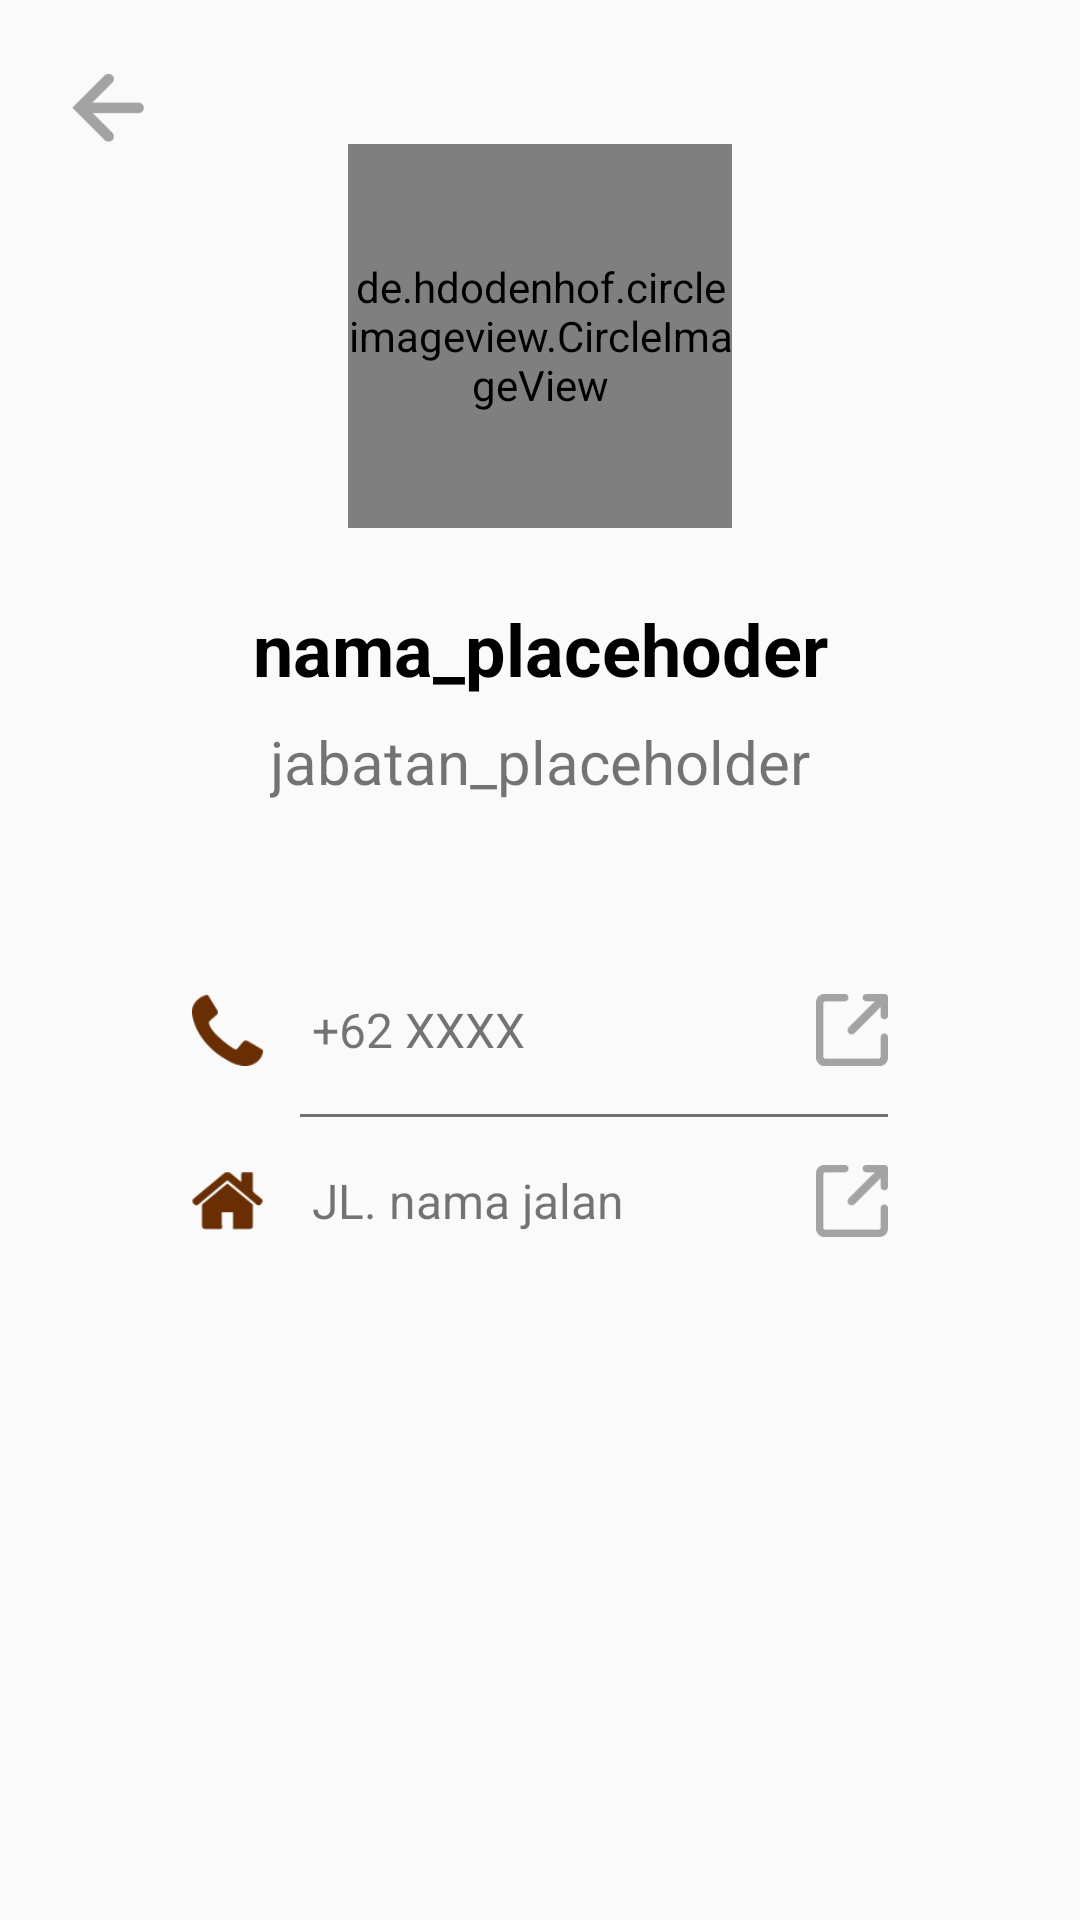

This screen was rendered from an Android layout file. Write that file and the resources it references.
<!-- AndroidManifest.xml: application theme AppTheme -->
<!-- res/layout/fragment_pengelola.xml -->
<?xml version="1.0" encoding="utf-8"?>
<FrameLayout xmlns:android="http://schemas.android.com/apk/res/android"
    xmlns:tools="http://schemas.android.com/tools"
    android:layout_width="match_parent"
    android:layout_height="match_parent"
    xmlns:app="http://schemas.android.com/apk/res-auto"
    tools:context=".PengelolaFragment">

    <androidx.constraintlayout.widget.ConstraintLayout
        android:layout_width="match_parent"
        android:layout_height="match_parent">

        <ImageView
            android:id="@+id/button_back"
            app:layout_constraintTop_toTopOf="parent"
            android:layout_marginTop="24dp"
            android:layout_width="24dp"
            android:layout_height="24dp"
            android:src="@drawable/back"
            android:layout_marginLeft="24dp"
            app:layout_constraintLeft_toLeftOf="parent"
            />

        <de.hdodenhof.circleimageview.CircleImageView
            android:id="@+id/image_pengelola"
            app:layout_constraintLeft_toLeftOf="parent"
            app:layout_constraintRight_toRightOf="parent"
            android:layout_marginTop="48dp"
            android:layout_width="128dp"
            android:layout_height="128dp"
            android:src="@color/grey"
            app:layout_constraintTop_toTopOf="parent"/>

        <TextView
            android:id="@+id/nama_pengelola"
            android:layout_width="wrap_content"
            android:layout_height="wrap_content"
            android:text="nama_placehoder"
            android:textSize="24sp"
            android:textColor="@color/black"
            android:textStyle="bold"
            app:layout_constraintLeft_toLeftOf="parent"
            app:layout_constraintRight_toRightOf="parent"
            app:layout_constraintTop_toBottomOf="@id/image_pengelola"
            android:layout_marginTop="24dp"
            />

        <TextView
            android:id="@+id/jabatan_pengelola"
            android:layout_width="wrap_content"
            android:layout_height="wrap_content"
            android:text="jabatan_placeholder"
            android:textSize="20sp"
            android:layout_marginTop="8dp"
            app:layout_constraintLeft_toLeftOf="parent"
            app:layout_constraintRight_toRightOf="parent"
            app:layout_constraintTop_toBottomOf="@id/nama_pengelola"
            />

        <RelativeLayout
            android:id="@+id/layout_phone"
            android:layout_marginLeft="64dp"
            android:layout_marginRight="64dp"
            android:layout_width="match_parent"
            android:layout_height="wrap_content"
            app:layout_constraintTop_toBottomOf="@id/jabatan_pengelola"
            android:layout_marginTop="64dp"
            >

            <ImageView
                android:id="@+id/phone_image"
                android:layout_width="24dp"
                android:layout_height="24dp"
                android:src="@drawable/kontak_telepon"
                android:layout_centerVertical="true"
                android:layout_alignParentLeft="true"/>

            <TextView
                android:id="@+id/text_nomor_telp_pengelola"
                android:layout_centerVertical="true"
                android:layout_toRightOf="@id/phone_image"
                android:layout_marginLeft="16dp"
                android:layout_width="wrap_content"
                android:layout_height="wrap_content"
                android:text="+62 XXXX"
                android:textSize="16sp"/>

            <ImageView
                android:layout_width="24dp"
                android:layout_height="24dp"
                android:src="@drawable/kontak_intent"
                android:layout_alignParentRight="true"/>

        </RelativeLayout>

        <View
            android:id="@+id/divider_pengelola"
            android:layout_width="match_parent"
            android:layout_height="1dp"
            app:layout_constraintTop_toBottomOf="@id/layout_phone"
            app:layout_constraintBottom_toTopOf="@id/layout_alamat"
            android:background="@color/grey"
            android:layout_marginTop="16dp"
            android:layout_marginLeft="100dp"
            android:layout_marginRight="64dp"/>

        <RelativeLayout
            android:layout_marginTop="16dp"
            android:id="@+id/layout_alamat"
            android:layout_marginLeft="64dp"
            android:layout_marginRight="64dp"
            android:layout_width="match_parent"
            android:layout_height="wrap_content"
            app:layout_constraintTop_toBottomOf="@id/divider_pengelola"
            >

            <ImageView
                android:id="@+id/alamat_image"
                android:layout_width="24dp"
                android:layout_height="24dp"
                android:src="@drawable/kontak_alamat"
                android:layout_centerVertical="true"
                android:layout_alignParentLeft="true"/>

            <TextView
                android:id="@+id/text_alamat_pengelola"
                android:layout_centerVertical="true"
                android:layout_toRightOf="@id/alamat_image"
                android:layout_marginLeft="16dp"
                android:layout_width="wrap_content"
                android:layout_height="wrap_content"
                android:layout_toLeftOf="@id/intent"
                android:text="JL. nama jalan"
                android:textSize="16sp"/>

            <ImageView
                android:id="@+id/intent"
                android:layout_width="24dp"
                android:layout_height="24dp"
                android:src="@drawable/kontak_intent"
                android:layout_alignParentRight="true"/>

        </RelativeLayout>

    </androidx.constraintlayout.widget.ConstraintLayout>

</FrameLayout>
<!-- resources referenced by this layout -->
<resources>
  <color name="black">#000000</color>
  <color name="grey">#707070</color>
  <!-- drawable back: png bitmap (drawable-v24, 798 bytes) -->
  <!-- drawable kontak_alamat: png bitmap (drawable, 896 bytes) -->
  <!-- drawable kontak_intent: png bitmap (drawable, 877 bytes) -->
  <!-- drawable kontak_telepon: png bitmap (drawable-v24, 983 bytes) -->
  <style name="AppTheme" parent="Theme.AppCompat.Light.DarkActionBar">
          
          <item name="colorPrimary">@color/colorPrimary</item>
          <item name="colorPrimaryDark">@color/red</item>
          <item name="colorAccent">@color/colorAccent</item>
      </style>
  <color name="colorPrimary">#008577</color>
  <color name="red">#8C4410</color>
  <color name="colorAccent">#D81B60</color>
</resources>
